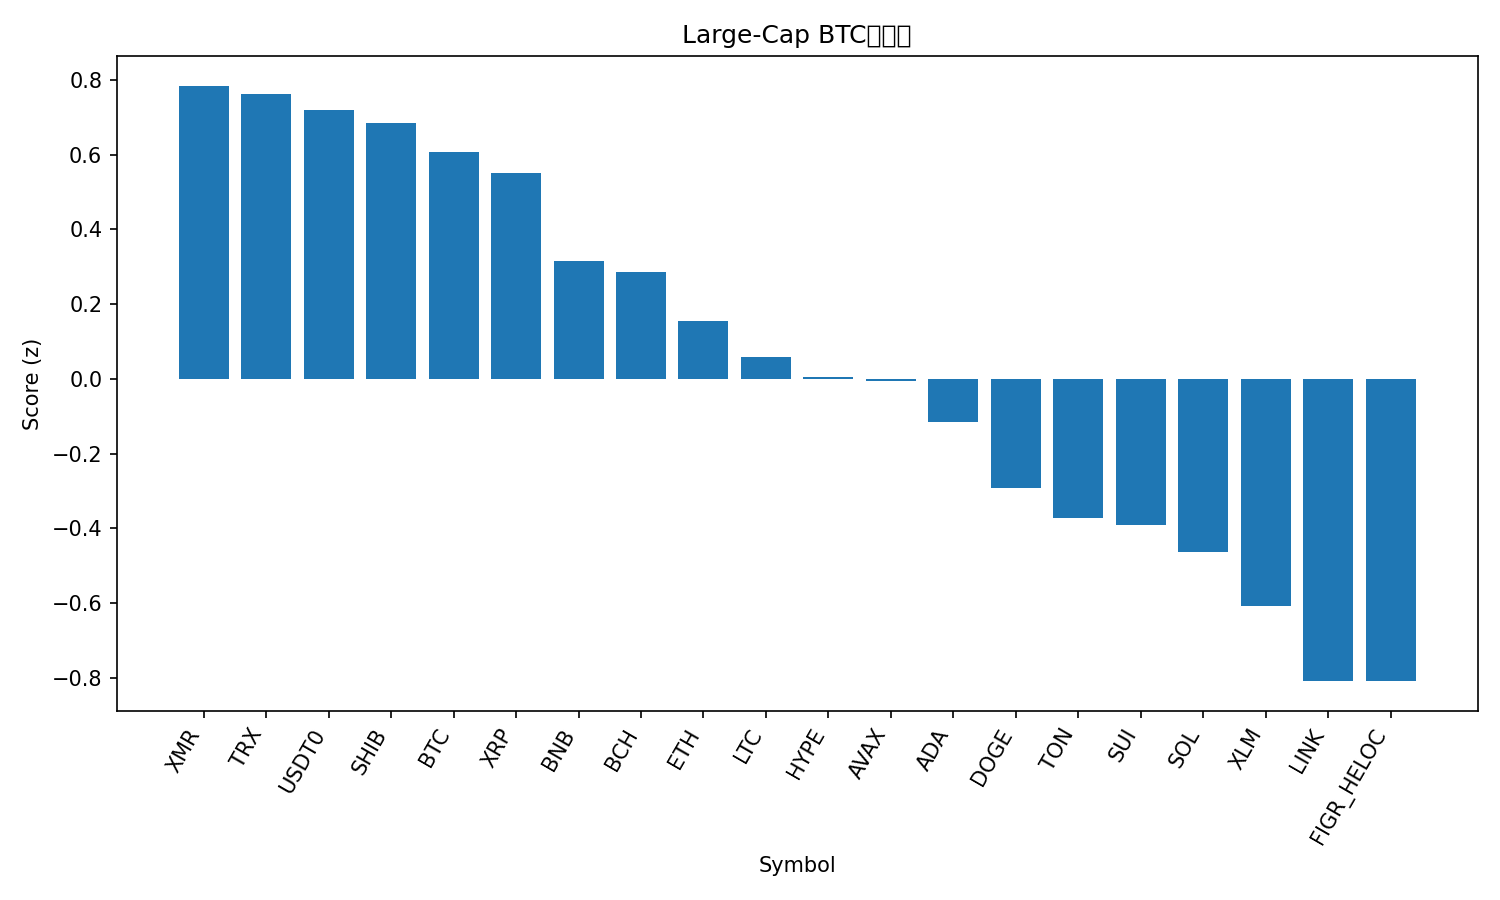

The table this chart was drawn from, first rows:
rank, name, symbol, price_btc, price_usd, pct_1h_btc, pct_24h_btc, pct_7d_btc, market_cap_rank, market_cap_usd, volume_usd, score
1, Monero, XMR, 0.003009, 340.4, 0.06231, 0.3271, 5.244, 32, 6278333271, 152386245, 0.7842
2, TRON, TRX, 2.63e-06, 0.2976, 0.2017, 0.9738, -12.07, 10, 28170942709, 685021472, 0.7633
3, USDT0, USDT0, 8.84e-06, 0.9999, 0.09378, 1.127, -4.333, 31, 6842038187, 323511886, 0.719
4, Shiba Inu, SHIB, 8.9684e-11, 1.015e-05, 0.1404, -1.108, -2.62, 34, 5977443395, 141452212, 0.6839
5, Bitcoin, BTC, 1.0, 113118, 0.0, 0.0, 0.0, 1, 2254782655273, 67350762723, 0.6059
6, XRP, XRP, 2.321e-05, 2.63, -0.04662, -0.01048, 4.215, 4, 157643736191, 5007720815, 0.5509
7, BNB, BNB, 0.00984, 1113, -0.09026, -0.9352, -0.712, 5, 153368513497, 3253532911, 0.3143
8, Bitcoin Cash, BCH, 0.004928, 557.4, -0.2859, 0.6634, 11.48, 18, 11122648120, 415530990, 0.2864
9, Ethereum, ETH, 0.03544, 4009, -0.1618, -1.914, -0.8734, 2, 483601620334, 34105367900, 0.1546
10, Litecoin, LTC, 0.0008642, 97.76, -0.1569, -3.28, 0.7643, 30, 7475550222, 1548908808, 0.05781
11, Hyperliquid, HYPE, 0.0004187, 47.36, -0.6285, 0.7355, 29.89, 16, 12846853524, 698815908, 0.006212
12, Avalanche, AVAX, 0.0001724, 19.5, -0.1231, -3.741, -4.264, 27, 8319328436, 505512761, -0.006457
13, Cardano, ADA, 5.68e-06, 0.6424, -0.237, -2.561, -3.349, 11, 23501298495, 1740672859, -0.1156
14, Dogecoin, DOGE, 1.71e-06, 0.1932, -0.3251, -2.738, -3.651, 9, 29286924085, 2649465166, -0.2929
15, Toncoin, TON, 1.995e-05, 2.26, -0.5607, 1.359, 0.5679, 35, 5687949352, 201677958, -0.3711
16, Sui, SUI, 2.198e-05, 2.49, -0.3345, -4.498, -1.422, 23, 9026601536, 861941957, -0.3911
17, Solana, SOL, 0.001718, 194.4, -0.4432, -3.367, 0.6736, 6, 106824306624, 7427694203, -0.4637
18, Stellar, XLM, 2.82e-06, 0.319, -0.4728, -3.772, -2.162, 20, 10202926968, 879185857, -0.6083
19, Chainlink, LINK, 0.0001573, 17.79, -0.6112, -2.731, -3.092, 17, 12409390712, 834691210, -0.8078
20, Figure Heloc, FIGR_HELOC, 9.11e-06, 1.031, 0.1593, -23.4, -3.327, 15, 13710789870, 62573851, -0.8088
21, Hedera, HBAR, 1.72e-06, 0.1945, -0.7211, -7.734, 9.131, 28, 8266331378, 607855462, -1.123
